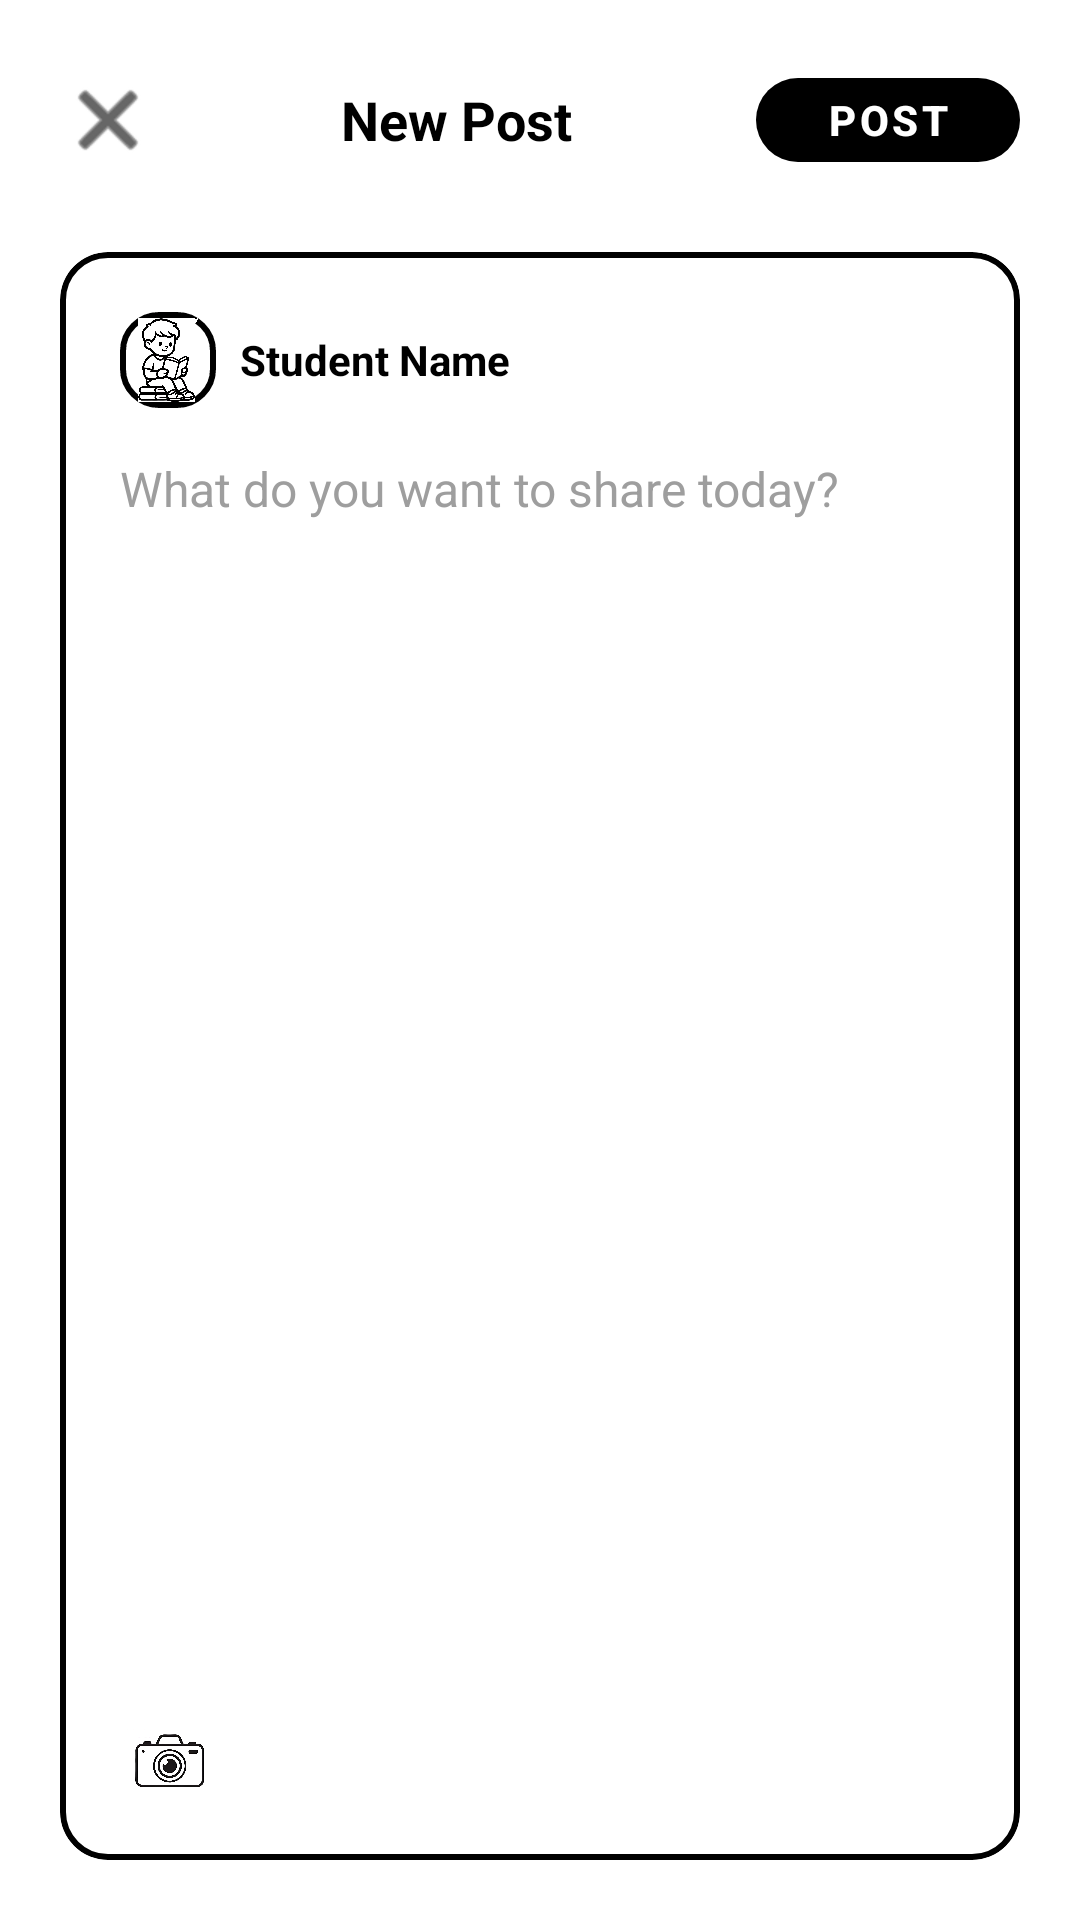

This screen was rendered from an Android layout file. Write that file and the resources it references.
<!-- AndroidManifest.xml: application theme Theme.EduBridge -->
<!-- res/layout/activity_create_post.xml -->
<?xml version="1.0" encoding="utf-8"?>
<LinearLayout xmlns:android="http://schemas.android.com/apk/res/android"
    xmlns:app="http://schemas.android.com/apk/res-auto"
    android:layout_width="match_parent"
    android:layout_height="match_parent"
    android:orientation="vertical"
    android:background="@color/bg_main"
    android:padding="20dp">

    <LinearLayout
        android:layout_width="match_parent"
        android:layout_height="wrap_content"
        android:gravity="center_vertical"
        android:layout_marginBottom="24dp">
        <ImageView
            android:id="@+id/btn_close"
            android:layout_width="32dp"
            android:layout_height="32dp"
            android:src="@android:drawable/ic_menu_close_clear_cancel"
            app:tint="@color/brand_black"
            android:background="?attr/selectableItemBackgroundBorderless"/>

        <TextView
            android:layout_width="0dp"
            android:layout_height="wrap_content"
            android:layout_weight="1"
            android:gravity="center"
            android:text="New Post"
            android:textStyle="bold"
            android:textSize="18sp"
            android:textColor="@color/brand_black"/>

        <com.google.android.material.button.MaterialButton
            android:id="@+id/btn_post_action"
            android:layout_width="wrap_content"
            android:layout_height="40dp"
            android:text="Post"
            android:textStyle="bold"
            android:textColor="@color/brand_white"
            app:backgroundTint="@color/brand_black"
            app:cornerRadius="20dp"
            android:paddingHorizontal="20dp"/>
    </LinearLayout>

    <com.google.android.material.card.MaterialCardView
        android:layout_width="match_parent"
        android:layout_height="0dp"
        android:layout_weight="1"
        app:cardCornerRadius="16dp"
        app:strokeColor="@color/brand_black"
        app:strokeWidth="2dp"
        app:cardElevation="0dp"
        app:cardBackgroundColor="@color/bg_card">

        <LinearLayout
            android:layout_width="match_parent"
            android:layout_height="match_parent"
            android:orientation="vertical"
            android:padding="20dp">

            <LinearLayout
                android:layout_width="match_parent"
                android:layout_height="wrap_content"
                android:orientation="horizontal"
                android:gravity="center_vertical"
                android:layout_marginBottom="16dp">
                <ImageView
                    android:layout_width="32dp"
                    android:layout_height="32dp"
                    android:src="@drawable/img_hero_student"
                    android:background="@drawable/bg_input_outline"
                    android:padding="2dp"/>
                <TextView
                    android:layout_width="wrap_content"
                    android:layout_height="wrap_content"
                    android:text="Student Name"
                    android:textStyle="bold"
                    android:textSize="14sp"
                    android:textColor="@color/brand_black"
                    android:layout_marginStart="8dp"/>
            </LinearLayout>

            <EditText
                android:id="@+id/et_content"
                android:layout_width="match_parent"
                android:layout_height="0dp"
                android:layout_weight="1"
                android:background="@null"
                android:gravity="top"
                android:hint="What do you want to share today?"
                android:textColor="@color/text_primary"
                android:textColorHint="@color/text_hint"
                android:textSize="16sp"
                android:lineSpacingExtra="4dp"/>

            <LinearLayout
                android:layout_width="match_parent"
                android:layout_height="wrap_content"
                android:orientation="horizontal"
                android:paddingTop="16dp">

                <ImageView
                    android:id="@+id/btn_open_camera"
                    android:layout_width="28dp"
                    android:layout_height="28dp"
                    android:src="@drawable/ic_hw_camera"
                    android:layout_marginEnd="20dp"
                    android:background="?attr/selectableItemBackgroundBorderless"/>

            </LinearLayout>
        </LinearLayout>
    </com.google.android.material.card.MaterialCardView>
</LinearLayout>
<!-- resources referenced by this layout -->
<resources>
  <color name="bg_card">#FFFFFF</color>
  <color name="bg_main">#FFFFFF</color>
  <color name="brand_black">#000000</color>
  <color name="brand_white">#FFFFFF</color>
  <color name="text_hint">#9E9E9E</color>
  <color name="text_primary">#000000</color>
  <!-- drawable bg_input_outline (drawable) -->
  <?xml version="1.0" encoding="utf-8"?>
  <shape xmlns:android="http://schemas.android.com/apk/res/android">
      <solid android:color="@color/brand_white"/>
      <stroke android:width="2dp" android:color="@color/brand_black"/>
      <corners android:radius="12dp"/>
  </shape>
  <!-- drawable ic_hw_camera: png bitmap (drawable, 242820 bytes) -->
  <!-- drawable img_hero_student: png bitmap (drawable, 491749 bytes) -->
  <style name="Theme.EduBridge" parent="Theme.MaterialComponents.DayNight.NoActionBar">
          <item name="colorPrimary">@color/brand_black</item>
          <item name="colorPrimaryVariant">@color/brand_black</item>
          <item name="colorOnPrimary">@color/brand_white</item>
  
          <item name="android:windowBackground">@color/bg_main</item>
          <item name="android:statusBarColor">@color/bg_main</item>
          <item name="android:windowLightStatusBar">true</item>
  
          <item name="android:textColor">@color/text_primary</item>
          <item name="materialButtonStyle">@style/Widget.MaterialComponents.Button.OutlinedButton</item>
      </style>
</resources>
